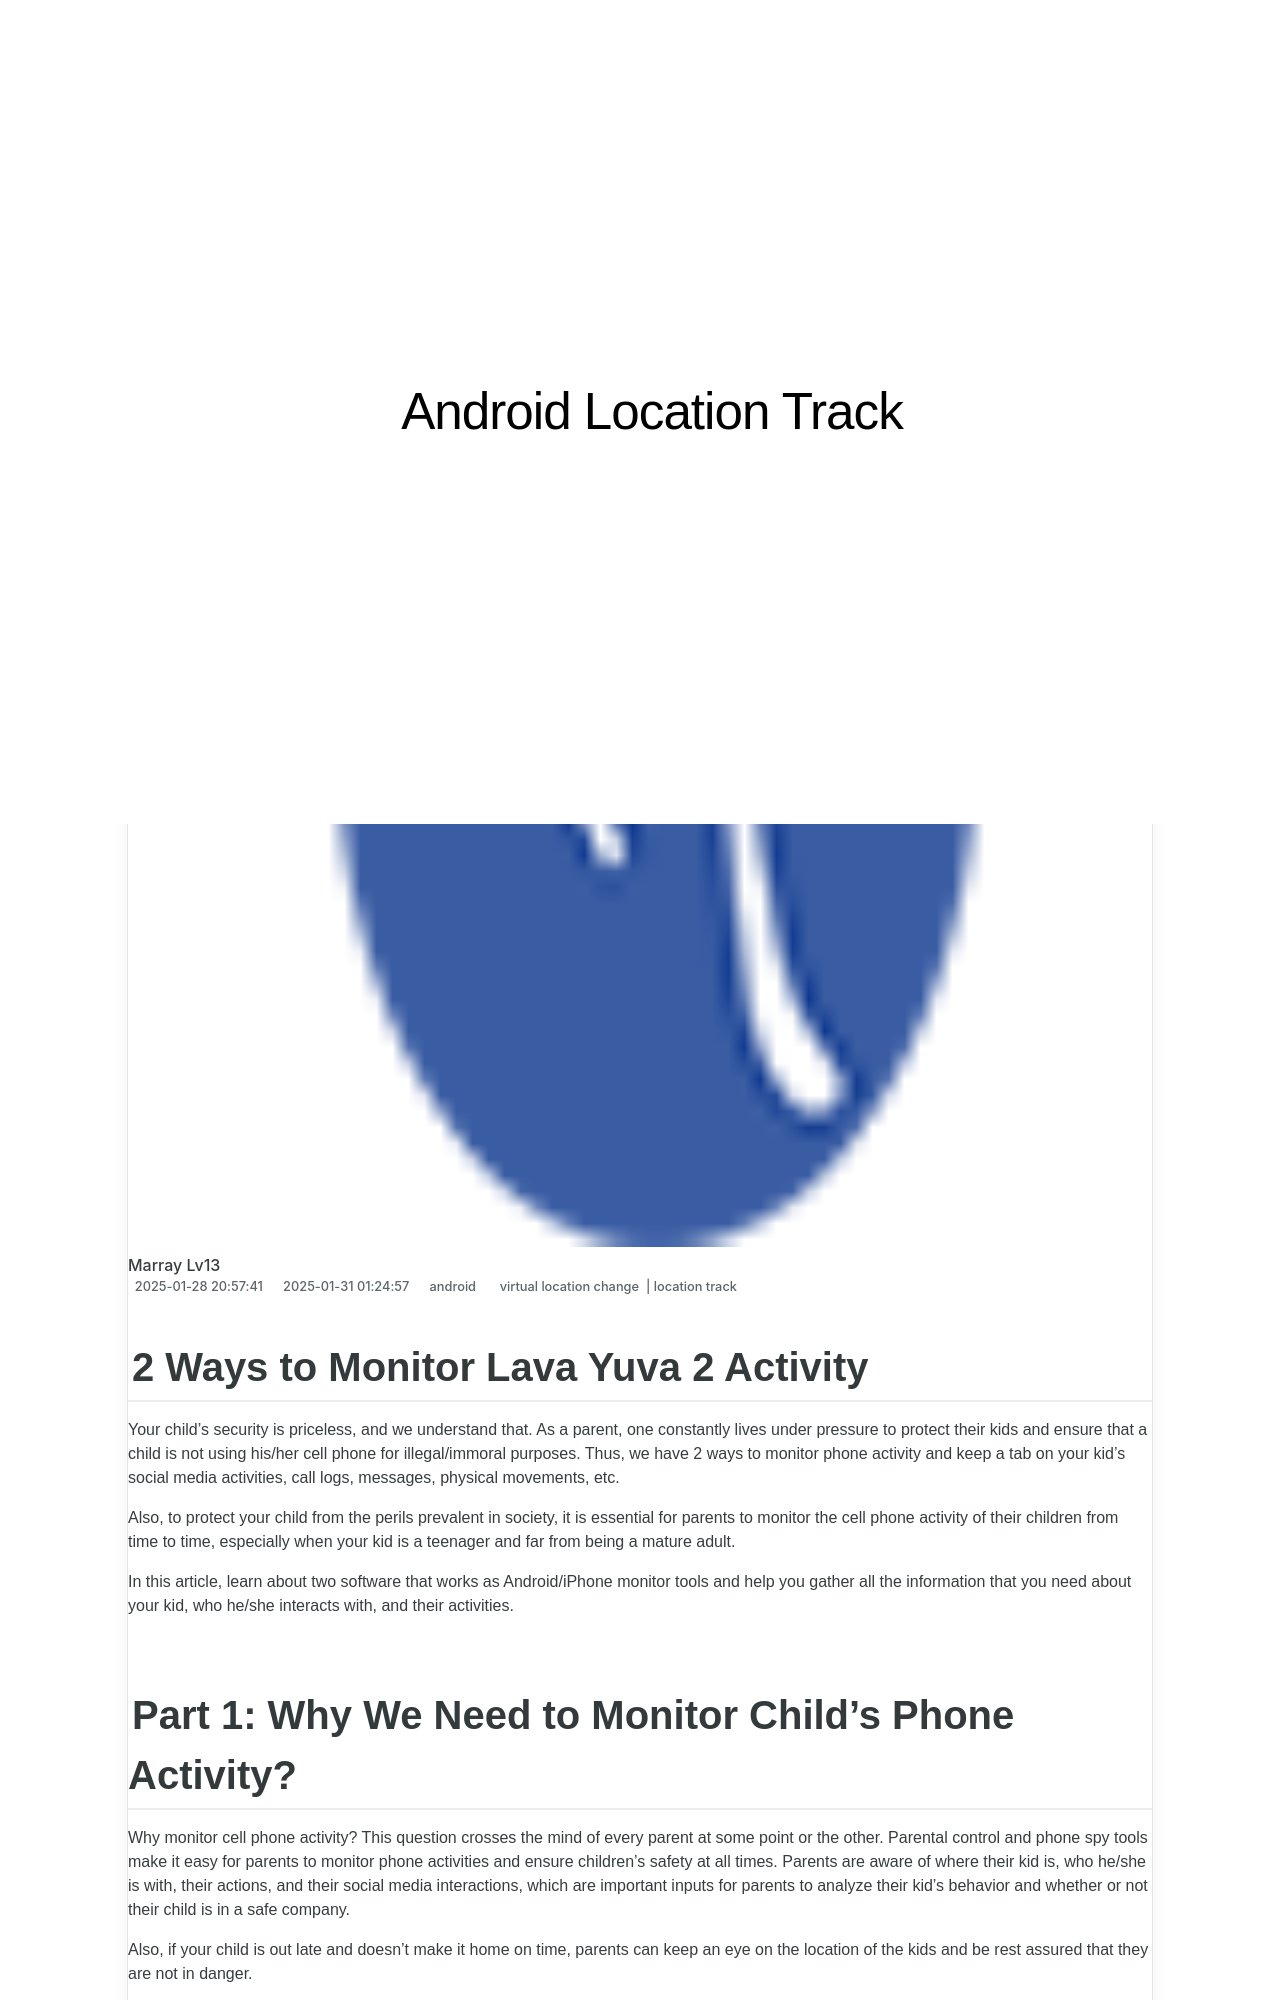

repository: techidaily/site-android-location-track · page: 2-ways-to-monitor-lava-yuva-2-activity-drfone-by-drfone-virtual-android/index.html · generator: jekyll

---
title: 2 Ways to Monitor Lava Yuva 2 Activity | Dr.fone
date: 2025-01-28T20:57:41.322Z
updated: 2025-01-31T01:24:57.475Z
tags: 
  - virtual location change
  - location track
categories:
  - android
description: This article describes 2 Ways to Monitor Lava Yuva 2 Activity
excerpt: This article describes 2 Ways to Monitor Lava Yuva 2 Activity
keywords: Location Track for Yuva 2,track location
thumbnail: https://thmb.techidaily.com/09fee241173a4d75afd314bc2889ac10d1158fd98dc41bc3885e34ece3467540.jpg
---

## 2 Ways to Monitor Lava Yuva 2 Activity

Your child’s security is priceless, and we understand that. As a parent, one constantly lives under pressure to protect their kids and ensure that a child is not using his/her cell phone for illegal/immoral purposes. Thus, we have 2 ways to monitor phone activity and keep a tab on your kid’s social media activities, call logs, messages, physical movements, etc.

Also, to protect your child from the perils prevalent in society, it is essential for parents to monitor the cell phone activity of their children from time to time, especially when your kid is a teenager and far from being a mature adult.

In this article, learn about two software that works as Android/iPhone monitor tools and help you gather all the information that you need about your kid, who he/she interacts with, and their activities.
